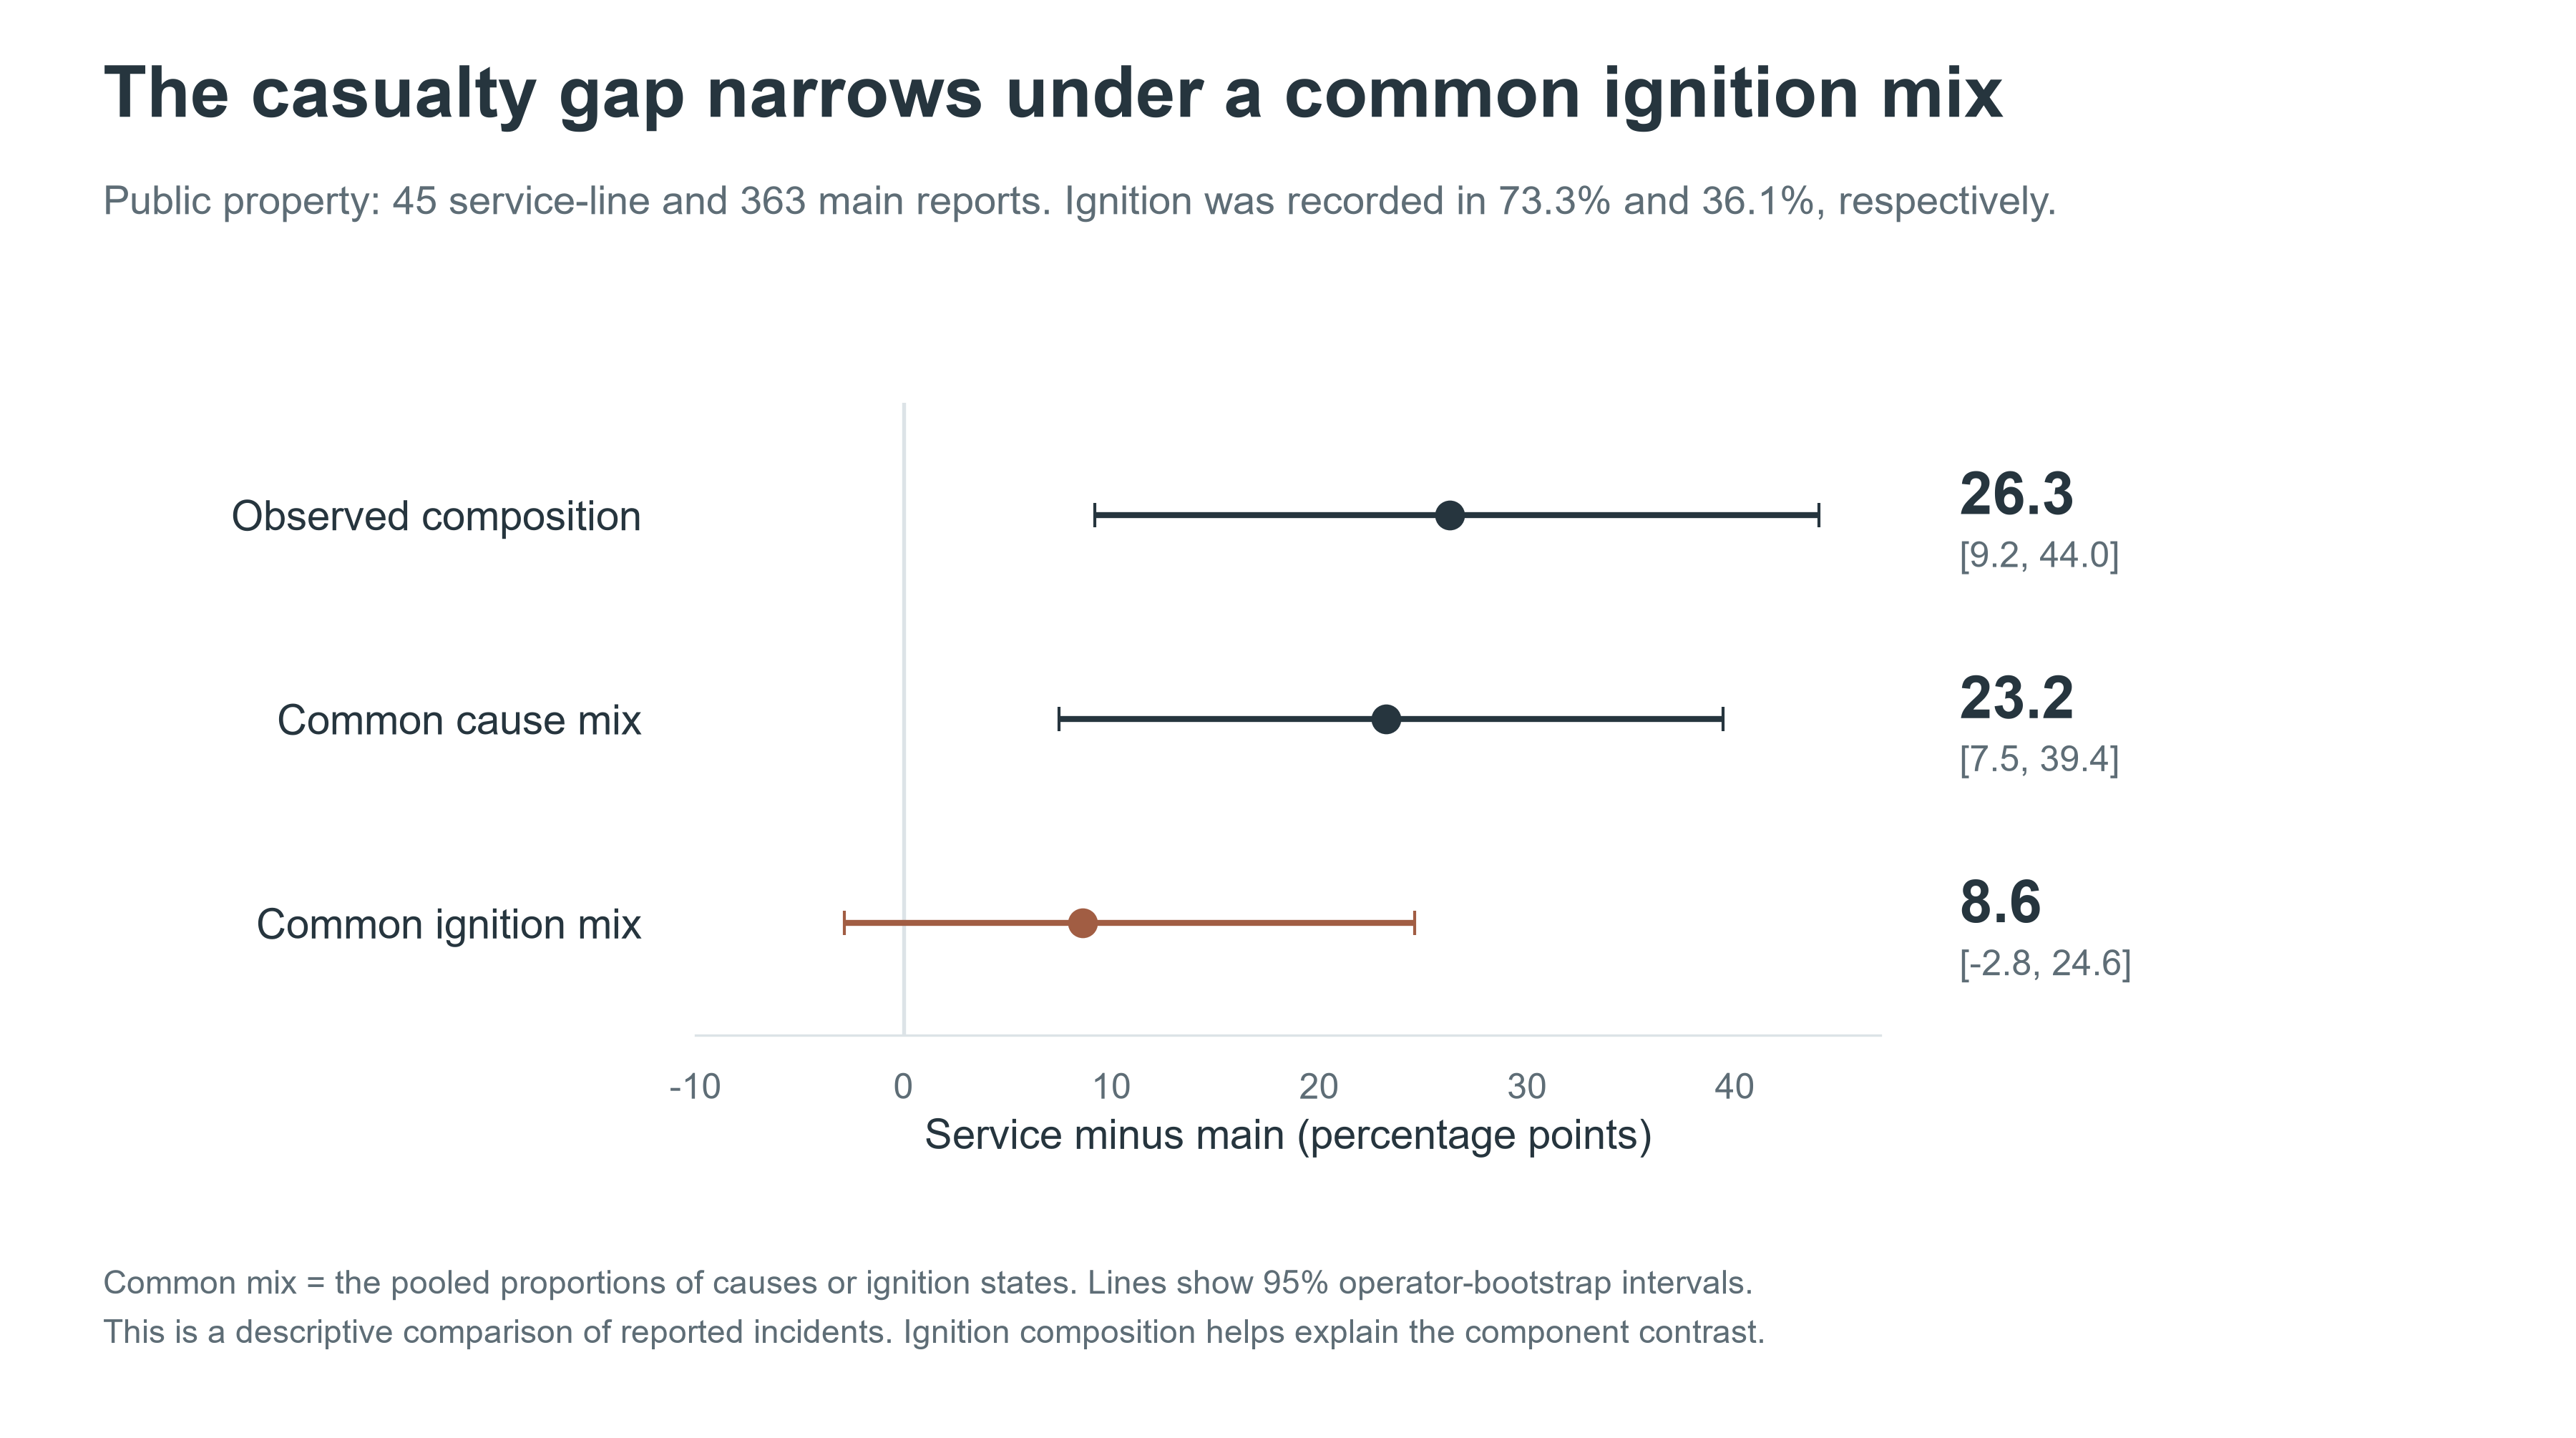

Data behind this chart, as committed beside it:
location, standardization, outcome, measure, estimate, ci95_low, ci95_high, valid_draws, undefined_draws, reports, full_location_reports, common_levels
PUBLIC PROPERTY, cause_group, cas, raw_gap, 0.2626, 0.09223, 0.4405, 5000, 0, 408, 408, excavation;operation;integrity;other
PUBLIC PROPERTY, cause_group, cas, common_composition_gap, 0.2322, 0.07468, 0.3941, 4987, 13, 408, 408, excavation;operation;integrity;other
PUBLIC PROPERTY, IGNITE_IND, cas, common_composition_gap, 0.08611, -0.02845, 0.2458, 4998, 2, 408, 408, NO;YES
